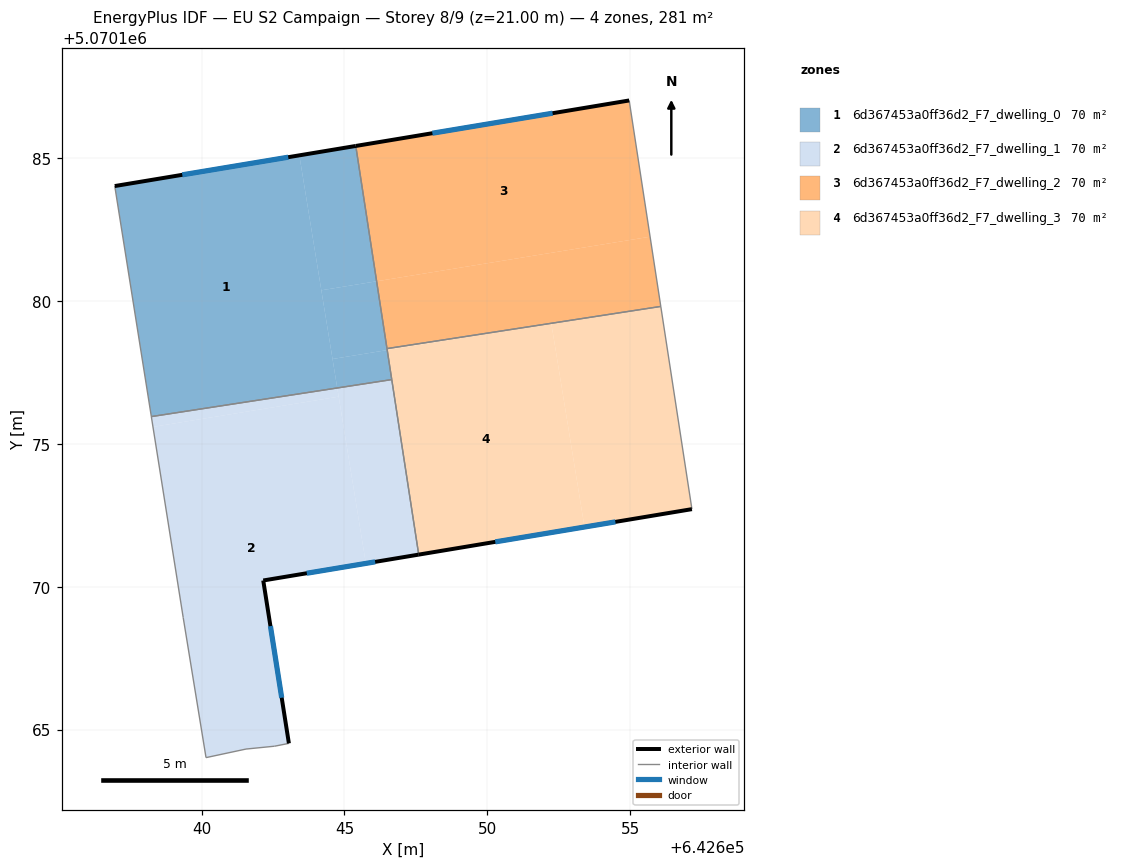
=== STOREY PLAN SPEC (per zone: floor XY polygon, exterior-wall plan segments, windows/doors) ===
zone 1: 6d367453a0ff36d2_F7_dwelling_0  (70.2 m²)
  floor: (642643.42, 5070185.11) (642644.75, 5070176.96) (642638.24, 5070175.96) (642636.95, 5070184.03)
  floor: (642645.40, 5070185.44) (642646.12, 5070180.70) (642644.19, 5070180.38) (642643.42, 5070185.11)
  floor: (642646.12, 5070180.70) (642646.50, 5070178.29) (642644.58, 5070177.98) (642644.19, 5070180.38)
  floor: (642646.50, 5070178.29) (642646.66, 5070177.26) (642644.75, 5070176.96) (642644.58, 5070177.98)
  exterior wall: (642645.40, 5070185.44) – (642636.95, 5070184.03)  [8.6 m]
    window: (642643.03, 5070185.04) – (642639.32, 5070184.43)  [5.0 m²]
  interior walls: 4
zone 2: 6d367453a0ff36d2_F7_dwelling_1  (70.2 m²)
  floor: (642644.80, 5070176.66) (642645.75, 5070170.82) (642642.16, 5070170.22) (642643.05, 5070164.52) (642642.55, 5070164.42) (642641.55, 5070164.32) (642640.15, 5070164.02) (642639.35, 5070168.92) (642638.29, 5070175.60)
  floor: (642644.75, 5070176.96) (642644.80, 5070176.66) (642638.29, 5070175.60) (642638.24, 5070175.96)
  floor: (642646.66, 5070177.26) (642647.60, 5070171.13) (642645.75, 5070170.82) (642644.75, 5070176.96)
  exterior wall: (642642.16, 5070170.22) – (642647.60, 5070171.13)  [5.5 m]
    window: (642643.68, 5070170.47) – (642646.07, 5070170.87)  [3.2 m²]
  exterior wall: (642643.05, 5070164.52) – (642642.16, 5070170.22)  [5.8 m]
    window: (642642.80, 5070166.12) – (642642.41, 5070168.62)  [3.3 m²]
  interior walls: 7
zone 3: 6d367453a0ff36d2_F7_dwelling_2  (70.2 m²)
  floor: (642654.97, 5070187.03) (642655.70, 5070182.26) (642646.12, 5070180.70) (642645.40, 5070185.44)
  floor: (642655.70, 5070182.26) (642656.08, 5070179.82) (642646.49, 5070178.34) (642646.12, 5070180.70)
  exterior wall: (642654.97, 5070187.03) – (642645.40, 5070185.44)  [9.7 m]
    window: (642652.29, 5070186.58) – (642648.08, 5070185.88)  [5.6 m²]
  interior walls: 3
zone 4: 6d367453a0ff36d2_F7_dwelling_3  (70.2 m²)
  floor: (642652.24, 5070179.22) (642653.40, 5070172.09) (642647.60, 5070171.13) (642646.50, 5070178.29)
  floor: (642656.08, 5070179.82) (642657.17, 5070172.72) (642653.40, 5070172.09) (642652.24, 5070179.22) (642646.50, 5070178.29) (642646.49, 5070178.34)
  exterior wall: (642647.60, 5070171.13) – (642657.17, 5070172.72)  [9.7 m]
    window: (642650.28, 5070171.57) – (642654.49, 5070172.27)  [5.6 m²]
  interior walls: 4

=== DERIVED (storey summary) ===
Building: EU S2 Campaign
Storey: 8 of 9  (floor level z = 21.00 m)
Storey gross floor area: 280.9 m²
Zones on this storey: 4
  - 6d367453a0ff36d2_F7_dwelling_0: floor 70.2 m²; exterior wall 8.6 m (25.7 m²); 1 window(s) 5.0 m²; WWR 19.3%
  - 6d367453a0ff36d2_F7_dwelling_1: floor 70.2 m²; exterior wall 11.3 m (33.9 m²); 2 window(s) 6.5 m²; WWR 19.3%
  - 6d367453a0ff36d2_F7_dwelling_2: floor 70.2 m²; exterior wall 9.7 m (29.1 m²); 1 window(s) 5.6 m²; WWR 19.3%
  - 6d367453a0ff36d2_F7_dwelling_3: floor 70.2 m²; exterior wall 9.7 m (29.1 m²); 1 window(s) 5.6 m²; WWR 19.3%
Zone adjacency (shared interzone walls):
  - 6d367453a0ff36d2_F7_dwelling_0 ↔ 6d367453a0ff36d2_F7_dwelling_1
  - 6d367453a0ff36d2_F7_dwelling_0 ↔ 6d367453a0ff36d2_F7_dwelling_2
  - 6d367453a0ff36d2_F7_dwelling_0 ↔ 6d367453a0ff36d2_F7_dwelling_3
  - 6d367453a0ff36d2_F7_dwelling_1 ↔ 6d367453a0ff36d2_F7_dwelling_3
  - 6d367453a0ff36d2_F7_dwelling_2 ↔ 6d367453a0ff36d2_F7_dwelling_3